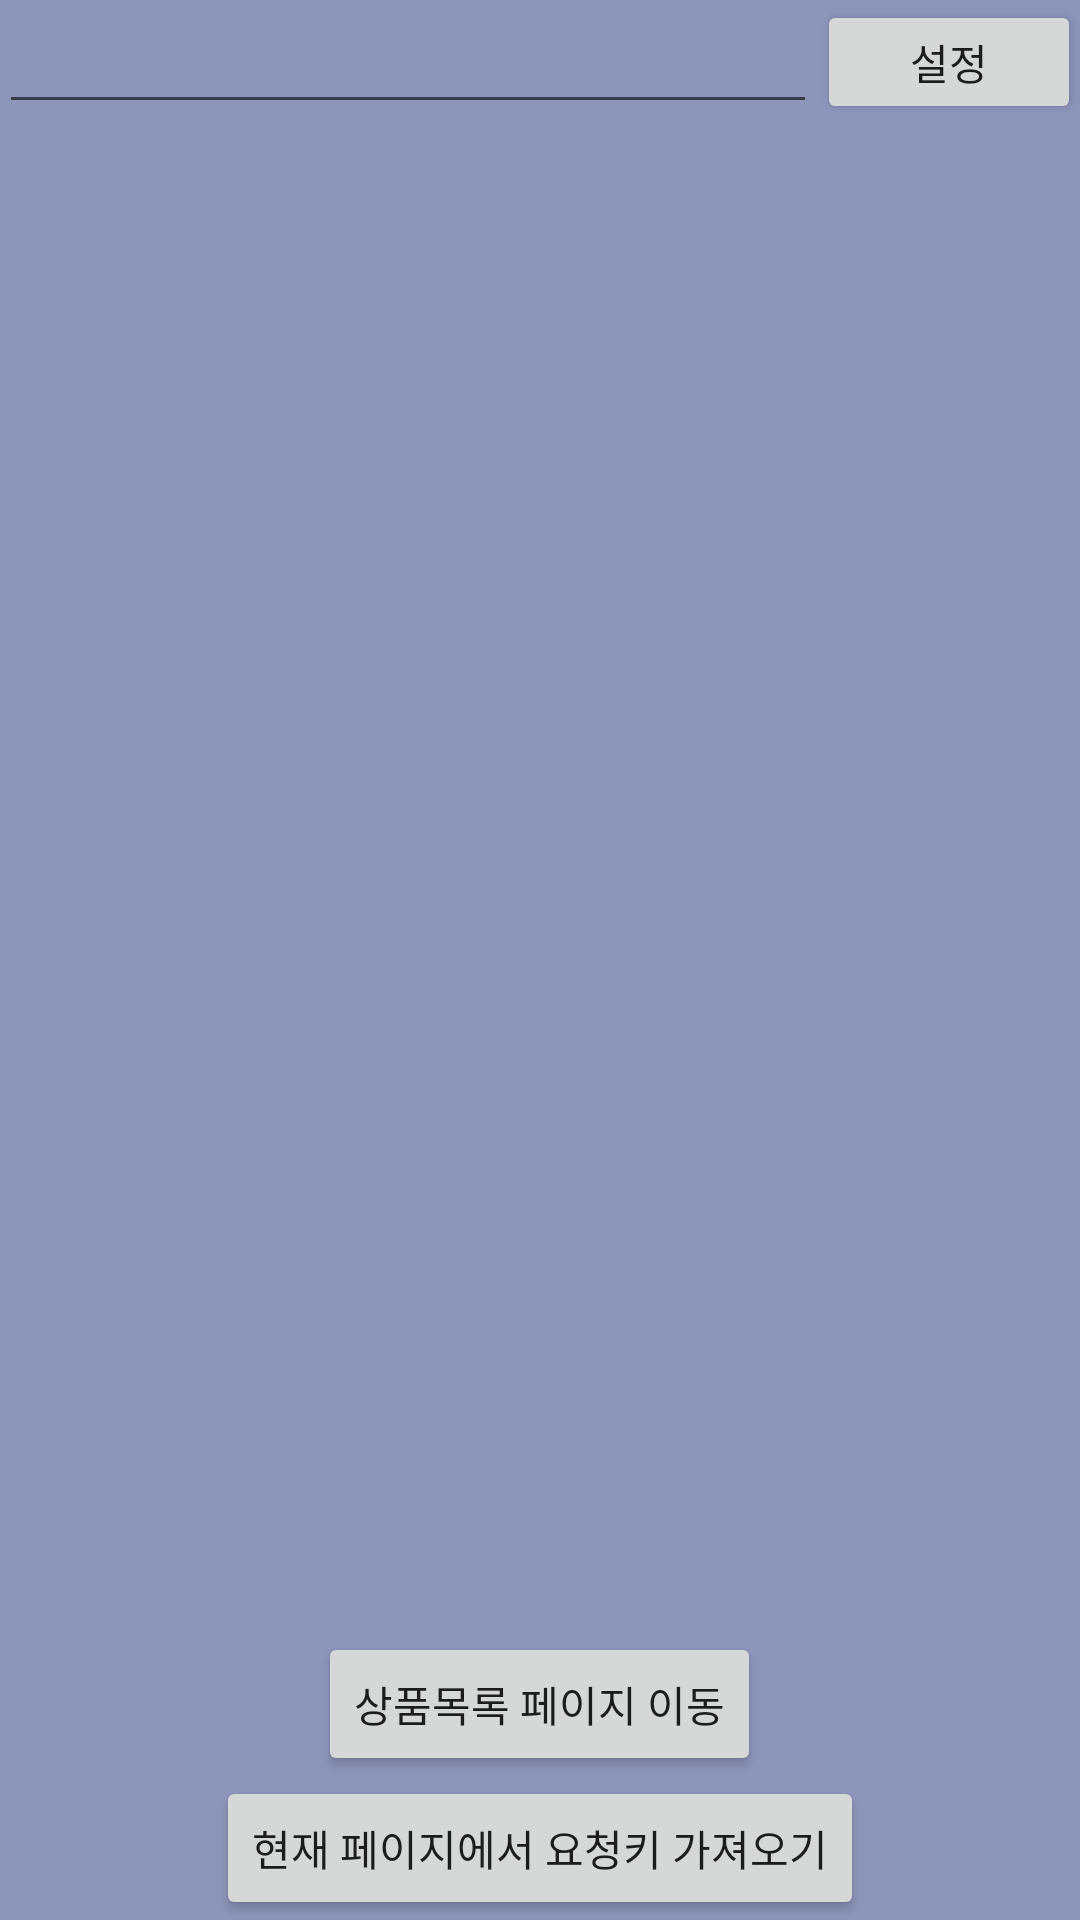

Layout XML and referenced resources for this Android screen:
<!-- AndroidManifest.xml: application theme AppTheme -->
<!-- res/layout/popup_requestkey.xml -->
<?xml version="1.0" encoding="utf-8"?>
<RelativeLayout xmlns:android="http://schemas.android.com/apk/res/android"
    android:layout_width="match_parent"
    android:layout_height="match_parent"
    android:padding="@dimen/activity_vertical_margin"
    android:background="#8d95bb">

    <EditText
        android:layout_width="wrap_content"
        android:layout_height="wrap_content"
        android:id="@+id/etRequestKey"
        android:layout_marginLeft="@dimen/activity_horizontal_margin"
        android:layout_marginRight="@dimen/activity_horizontal_margin"
        android:layout_alignParentTop="true"
        android:layout_alignParentLeft="true"
        android:layout_alignParentStart="true"
        android:layout_alignLeft="@+id/btnGetRequestKey"
        android:layout_alignStart="@+id/btnGetRequestKey"
        android:layout_toLeftOf="@+id/btnSetRequestKey"
        android:layout_toStartOf="@+id/btnSetRequestKey" />

    <Button
        android:layout_width="wrap_content"
        android:layout_height="wrap_content"
        android:text="현재 페이지에서 요청키 가져오기"
        android:id="@+id/btnGetRequestKey"
        android:layout_marginBottom="@dimen/activity_vertical_margin"
        android:layout_alignParentBottom="true"
        android:layout_centerHorizontal="true" />

    <Button
        android:layout_width="wrap_content"
        android:layout_height="wrap_content"
        android:text="상품목록 페이지 이동"
        android:id="@+id/btnGoProductListPage"
        android:layout_above="@+id/btnGetRequestKey"
        android:layout_centerHorizontal="true" />

    <Button
        android:layout_width="wrap_content"
        android:layout_height="wrap_content"
        android:text="설정"
        android:layout_marginRight="@dimen/activity_horizontal_margin"
        android:id="@+id/btnSetRequestKey"
        android:layout_alignBottom="@+id/etRequestKey"
        android:layout_alignParentRight="true"
        android:layout_alignParentEnd="true" />

</RelativeLayout>
<!-- resources referenced by this layout -->
<resources>
  <style name="AppTheme" parent="Theme.AppCompat.Light.DarkActionBar">
          <item name="colorPrimary">@color/colorPrimary</item>
          <item name="colorPrimaryDark">#444445</item>
          <item name="colorAccent">@color/colorPrimary</item>
          <item name="android:actionOverflowButtonStyle">@style/Widget.AppCompat.ActionButton.Overflow</item>
      </style>
  <!-- not gathered from this repository: default colours our renderer supplied (Android Studio template values) -->
  <color name="colorPrimary">#FF6200EE</color>
</resources>
